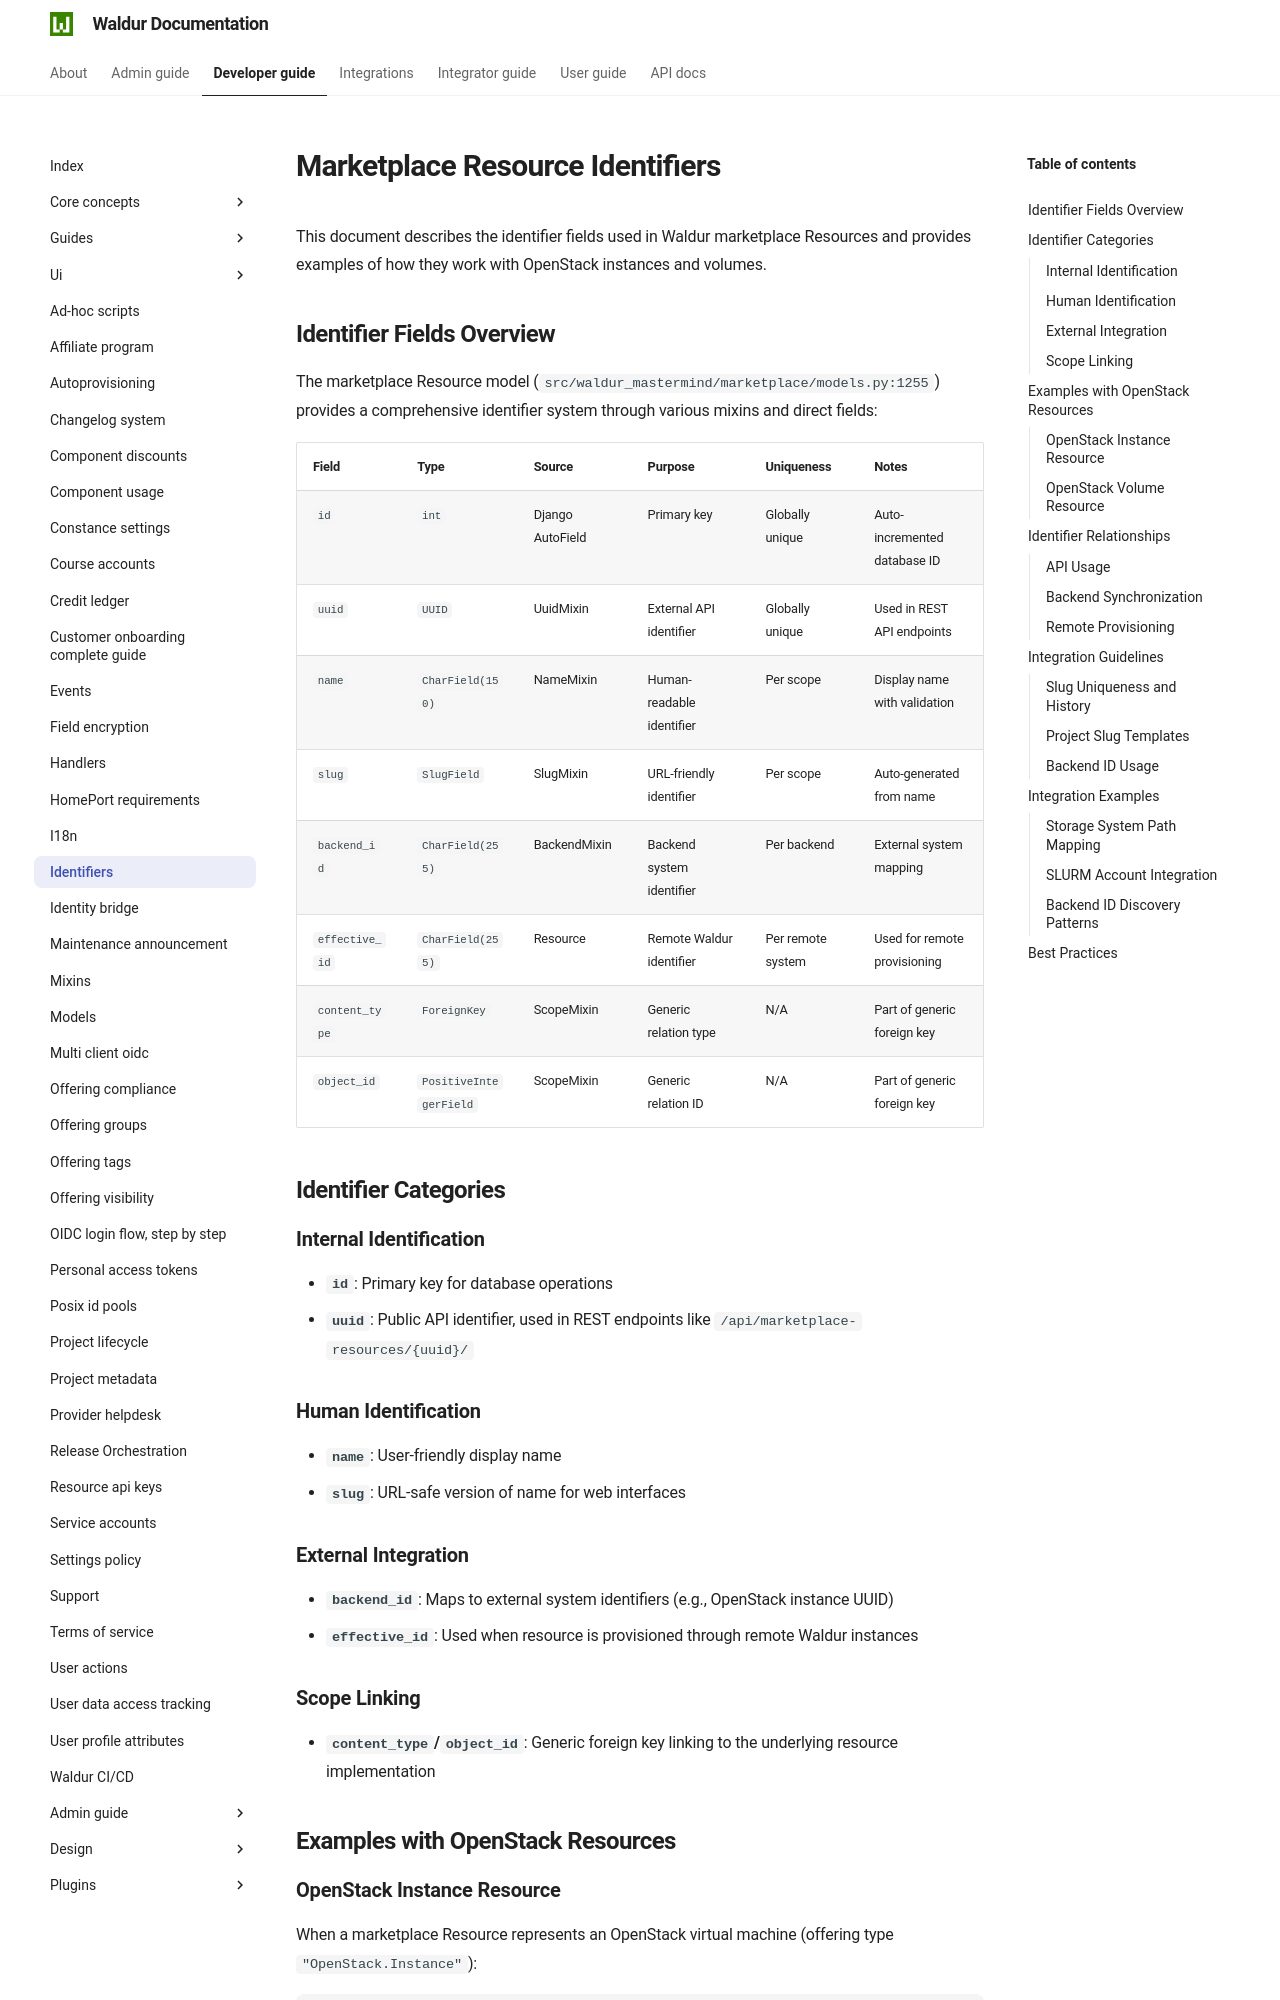

repository: waldur/waldur-docs · page: 8.1.3/developer-guide/identifiers/index.html · generator: mkdocs

# Marketplace Resource Identifiers

<!-- EXTERNAL DOCUMENT
Source: https://code.opennodecloud.com/waldur/waldur-mastermind.git
Branch: develop
Remote Path: docs//identifiers.md
Local Path: docs/developer-guide
Last Sync: 2026-04-21T02:03:57.895605

WARNING: This file is automatically synchronized from the source repository.
DO NOT EDIT this file directly. Changes will be overwritten.
Edit the source at: https://code.opennodecloud.com/waldur/waldur-mastermind.git/-/tree/develop/docs//identifiers.md
-->


This document describes the identifier fields used in Waldur marketplace Resources and provides examples of how they work with OpenStack instances and volumes.

## Identifier Fields Overview

The marketplace Resource model (`src/waldur_mastermind/marketplace/models.py:1255`) provides a comprehensive identifier system through various mixins and direct fields:

| Field | Type | Source | Purpose | Uniqueness | Notes |
|-------|------|--------|---------|------------|--------|
| `id` | `int` | Django AutoField | Primary key | Globally unique | Auto-incremented database ID |
| `uuid` | `UUID` | UuidMixin | External API identifier | Globally unique | Used in REST API endpoints |
| `name` | `CharField(150)` | NameMixin | Human-readable identifier | Per scope | Display name with validation |
| `slug` | `SlugField` | SlugMixin | URL-friendly identifier | Per scope | Auto-generated from name |
| `backend_id` | `CharField(255)` | BackendMixin | Backend system identifier | Per backend | External system mapping |
| `effective_id` | `CharField(255)` | Resource | Remote Waldur identifier | Per remote system | Used for remote provisioning |
| `content_type` | `ForeignKey` | ScopeMixin | Generic relation type | N/A | Part of generic foreign key |
| `object_id` | `PositiveIntegerField` | ScopeMixin | Generic relation ID | N/A | Part of generic foreign key |

## Identifier Categories

### Internal Identification

- **`id`**: Primary key for database operations
- **`uuid`**: Public API identifier, used in REST endpoints like `/api/marketplace-resources/{uuid}/`

### Human Identification

- **`name`**: User-friendly display name
- **`slug`**: URL-safe version of name for web interfaces

### External Integration

- **`backend_id`**: Maps to external system identifiers (e.g., OpenStack instance UUID)
- **`effective_id`**: Used when resource is provisioned through remote Waldur instances

### Scope Linking

- **`content_type`/`object_id`**: Generic foreign key linking to the underlying resource implementation

## Examples with OpenStack Resources
